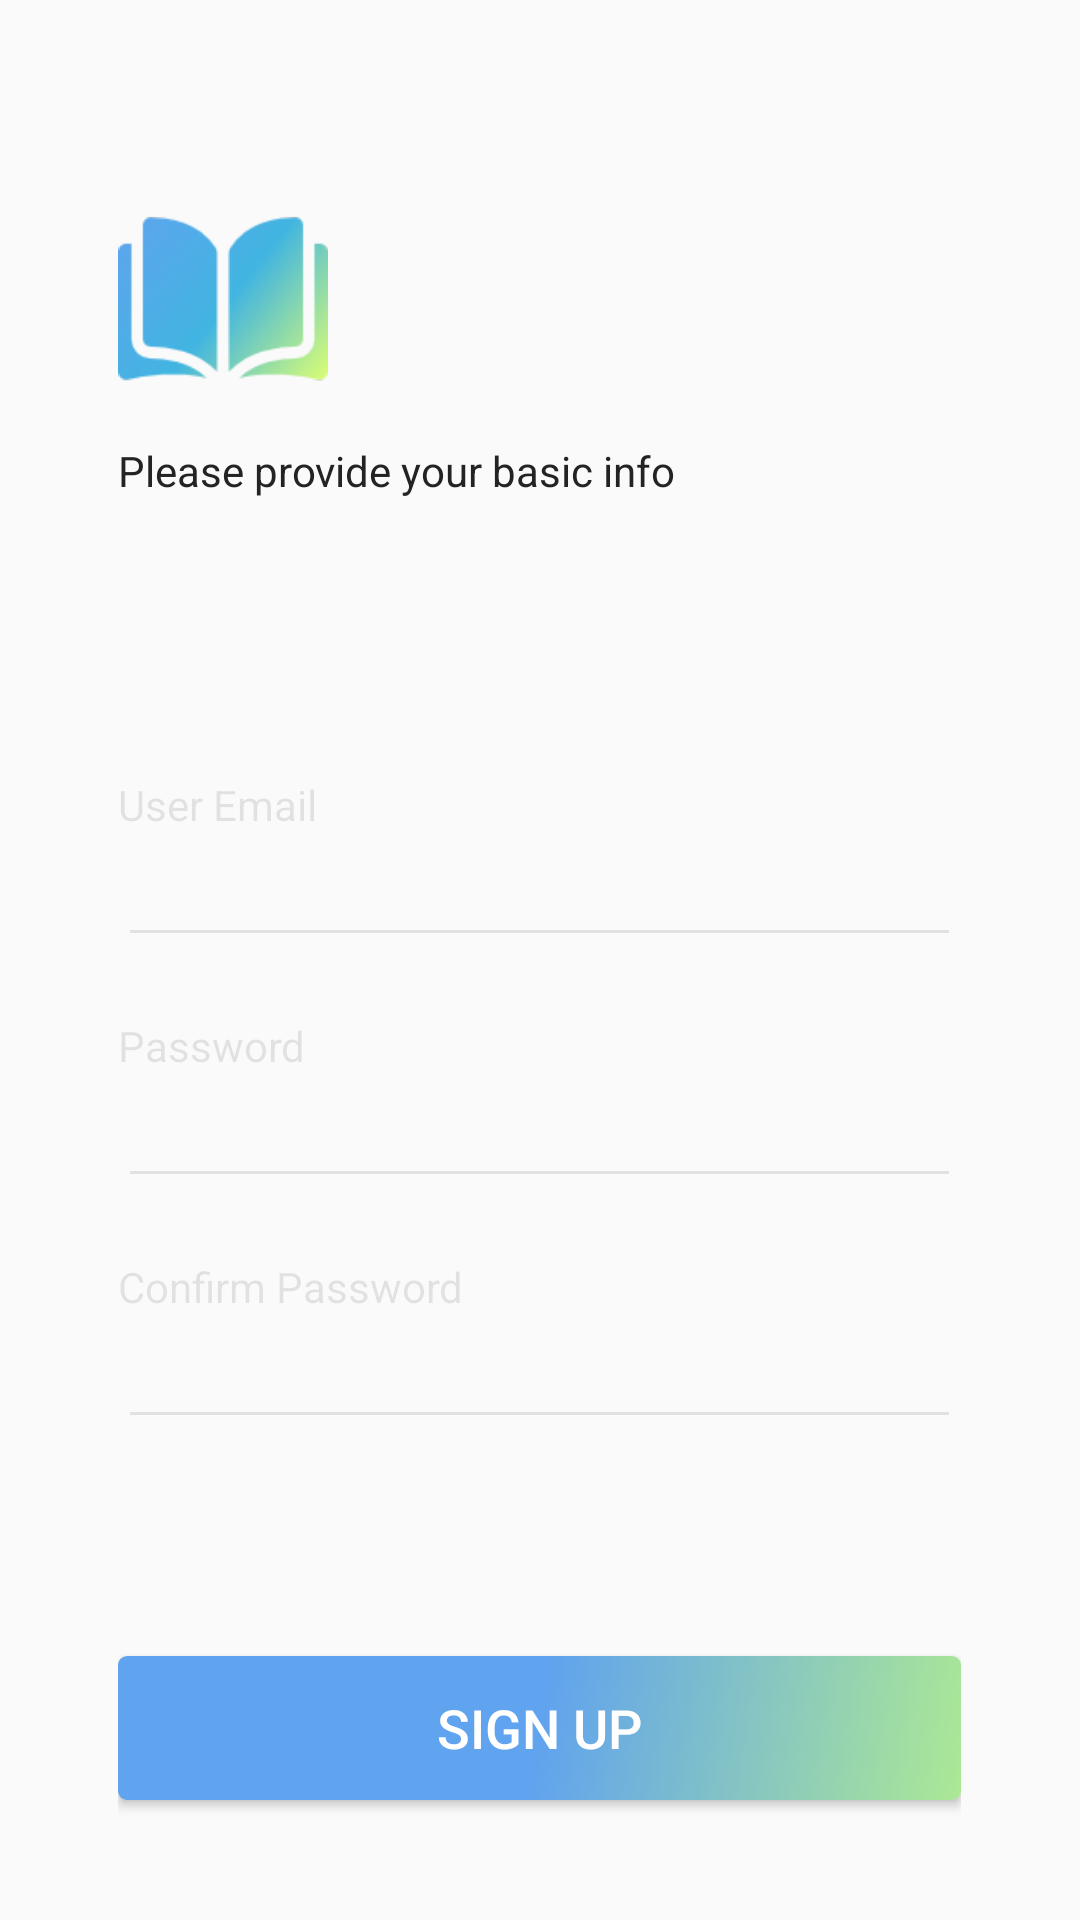

Layout XML and referenced resources for this Android screen:
<!-- AndroidManifest.xml: application theme AppTheme -->
<!-- res/layout/activity_signup.xml -->
<?xml version="1.0" encoding="utf-8"?>
<layout xmlns:android="http://schemas.android.com/apk/res/android"
    xmlns:app="http://schemas.android.com/apk/res-auto"
    xmlns:tools="http://schemas.android.com/tools">
<LinearLayout
    android:layout_width="match_parent"
    android:layout_height="match_parent"
    android:orientation="horizontal">

    <LinearLayout
        android:layout_width="0dp"
        android:layout_height="match_parent"
        android:layout_weight="0.11"
        android:orientation="horizontal">

    </LinearLayout>

    <LinearLayout
        android:layout_width="0dp"
        android:layout_height="match_parent"
        android:layout_weight="0.78"
        android:orientation="vertical">

        <LinearLayout
            android:layout_width="match_parent"
            android:layout_height="0dp"
            android:layout_weight="0.26"
            android:gravity="bottom|left"
            android:orientation="vertical">

            <ImageView
                android:id="@+id/imageView"
                android:layout_width="70dp"
                android:layout_height="wrap_content"
                android:adjustViewBounds="true"
                app:srcCompat="@drawable/ic_book" />

            <TextView
                android:id="@+id/textView"
                android:layout_width="match_parent"
                android:layout_height="wrap_content"
                android:layout_marginTop="20dp"
                android:text="Please provide your basic info"
                android:textColor="@color/colorInstructionText" />

        </LinearLayout>

        <LinearLayout
            android:layout_width="match_parent"
            android:layout_height="0dp"
            android:layout_weight="0.49"
            android:gravity="bottom"
            android:orientation="vertical">

            <TextView
                android:id="@+id/textView4"
                android:layout_width="match_parent"
                android:layout_height="wrap_content"
                android:text="User Email"
                android:textColor="@color/colorEditTextIndicator" />

            <EditText
                android:id="@+id/editText"
                android:layout_width="match_parent"
                android:layout_height="wrap_content"
                android:ems="10"
                android:inputType="textPersonName"
                android:theme="@style/EditTextStyleLogin" />

            <Space
                android:layout_width="match_parent"
                android:layout_height="20dp" />

            <TextView
                android:id="@+id/textView3"
                android:layout_width="match_parent"
                android:layout_height="wrap_content"
                android:text="Password"
                android:textColor="@color/colorEditTextIndicator" />

            <EditText
                android:id="@+id/editText2"
                android:layout_width="match_parent"
                android:layout_height="wrap_content"
                android:ems="10"
                android:inputType="textPassword"
                android:theme="@style/EditTextStyleLogin" />

            <Space
                android:layout_width="match_parent"
                android:layout_height="20dp" />

            <TextView
                android:id="@+id/textView8"
                android:layout_width="match_parent"
                android:layout_height="wrap_content"
                android:text="Confirm Password"
                android:textColor="@color/colorEditTextIndicator" />

            <EditText
                android:id="@+id/editText3"
                android:layout_width="match_parent"
                android:layout_height="wrap_content"
                android:ems="10"
                android:inputType="textPassword"
                android:theme="@style/EditTextStyleLogin" />

        </LinearLayout>

        <LinearLayout
            android:layout_width="match_parent"
            android:layout_height="0dp"
            android:layout_weight="0.25"
            android:gravity="bottom"
            android:orientation="vertical">

            <Button
                android:id="@+id/button2"
                android:layout_width="match_parent"
                android:layout_height="wrap_content"
                android:layout_marginBottom="20dp"
                android:background="@drawable/bg_gradient_bluegreen"
                android:elevation="30dp"
                android:text="SIgn up"
                android:textColor="@android:color/white"
                android:textSize="18sp" />

            <Space
                android:layout_width="match_parent"
                android:layout_height="20dp" />

        </LinearLayout>
    </LinearLayout>

    <LinearLayout
        android:layout_width="0dp"
        android:layout_height="match_parent"
        android:layout_weight="0.11"
        android:orientation="horizontal">

    </LinearLayout>

</LinearLayout>
</layout>
<!-- resources referenced by this layout -->
<resources>
  <color name="colorEditTextIndicator">#19000000</color>
  <color name="colorInstructionText">#232323</color>
  <!-- drawable bg_gradient_bluegreen (drawable) -->
  <?xml version="1.0" encoding="UTF-8"?>
  <selector xmlns:android="http://schemas.android.com/apk/res/android">
  <item>
      <shape>
          <gradient
              android:startColor="@color/colorAccent"
              android:centerColor="@color/colorPrimary"
              android:endColor="@color/colorPrimary"
              android:angle="135"/>
          <corners android:bottomRightRadius="3dp"
              android:bottomLeftRadius="3dp"
              android:topLeftRadius="3dp"
              android:topRightRadius="3dp" />
      </shape>
  
  </item>
  </selector>
  <!-- drawable ic_book: png bitmap (drawable, 50291 bytes) -->
  <style name="EditTextStyleLogin">
          <item name="colorControlNormal">@color/colorEditTextIndicator</item>
          <item name="colorControlActivated">#45000000</item>
          <item name="android:textCursorDrawable">@color/colorTextEditText</item>
          <item name="android:textColor">@color/colorTextEditText</item>
          <item name="android:textColorHint">@color/colorTextEditText</item>
          <item name="android:textColorHighlight">#19000000</item>
      </style>
  <style name="AppTheme" parent="Theme.AppCompat.Light.DarkActionBar">
          
          <item name="colorPrimary">@color/colorPrimary</item>
          <item name="colorPrimaryDark">@color/colorPrimaryDark</item>
          <item name="colorAccent">@color/colorAccent</item>
      </style>
  <color name="colorAccent">#ACE895</color>
  <color name="colorPrimary">#60A3EE</color>
  <color name="colorTextEditText">#12213F</color>
  <color name="colorPrimaryDark">#3083AA</color>
</resources>
